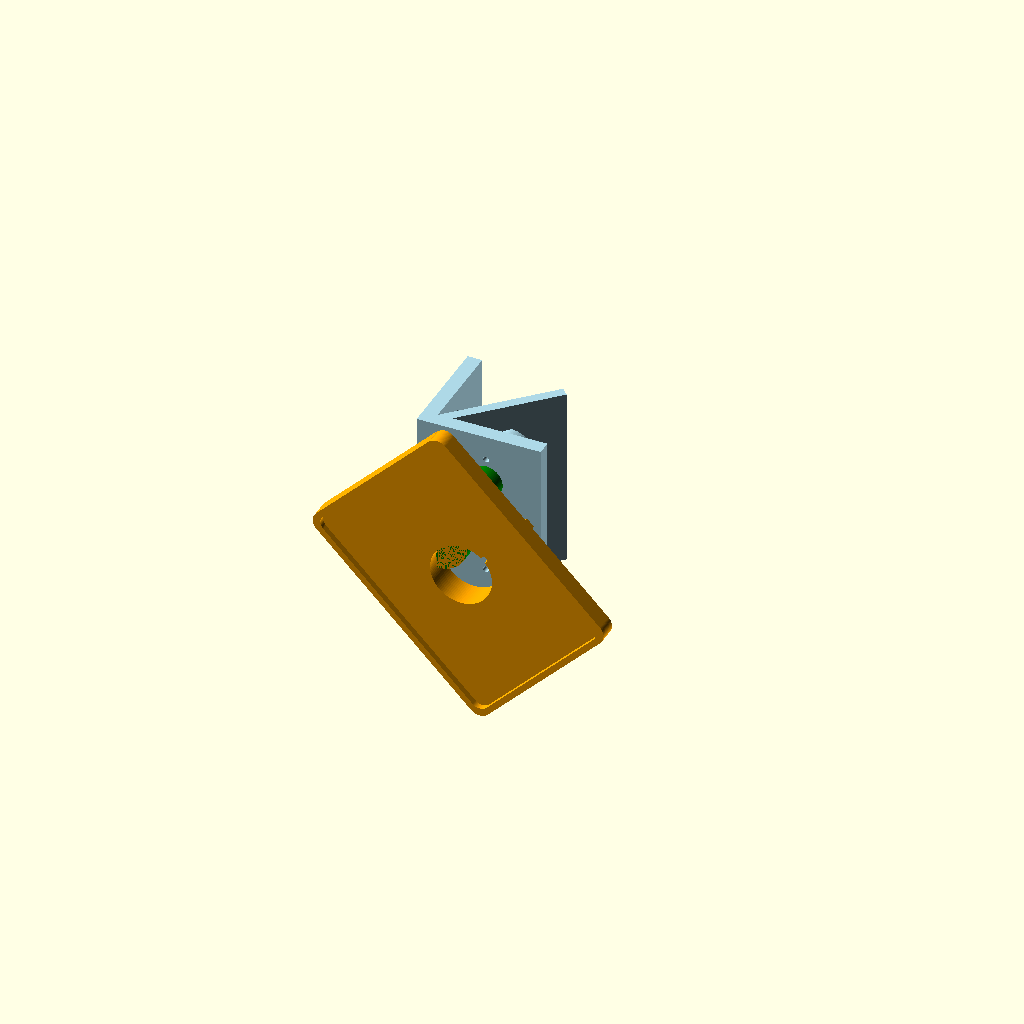
Cell 1: the model at its default parameters.
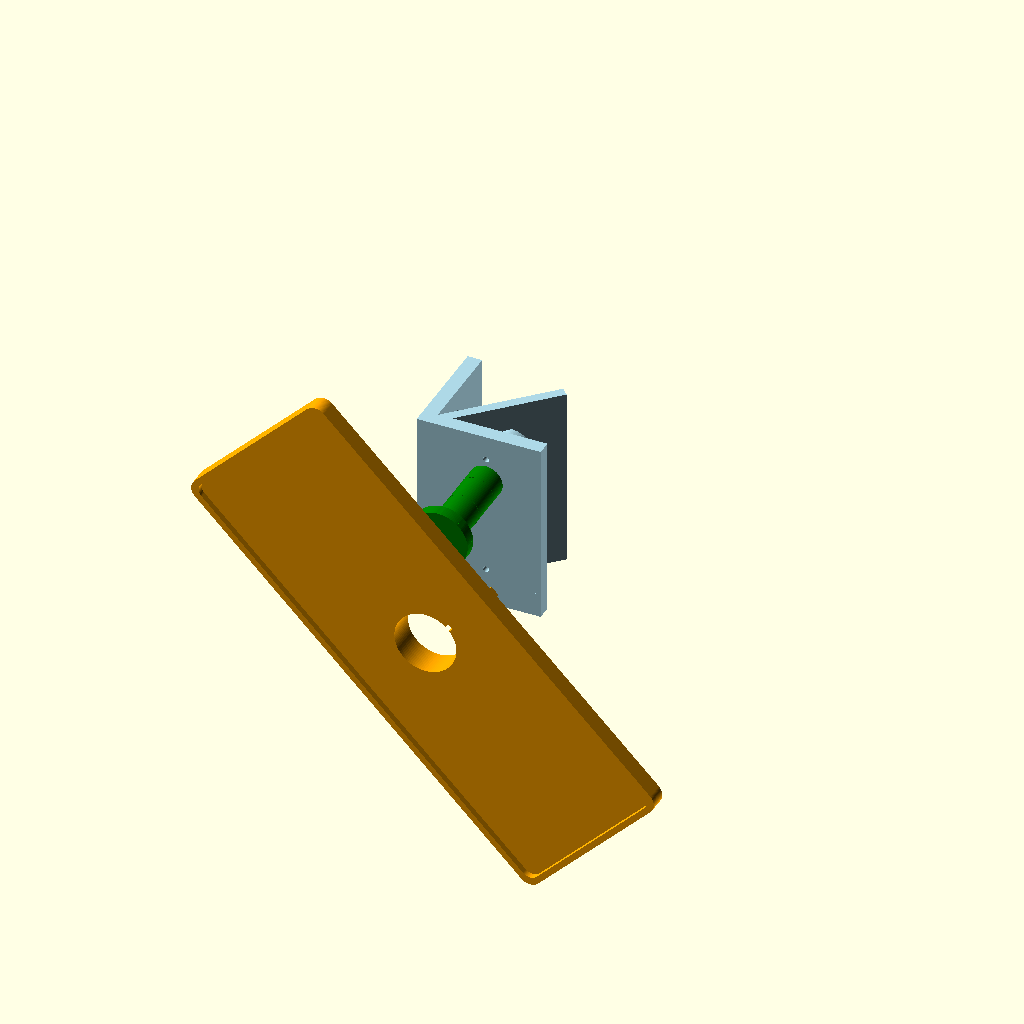
Cell 2: table_width = 400 (everything else at default).
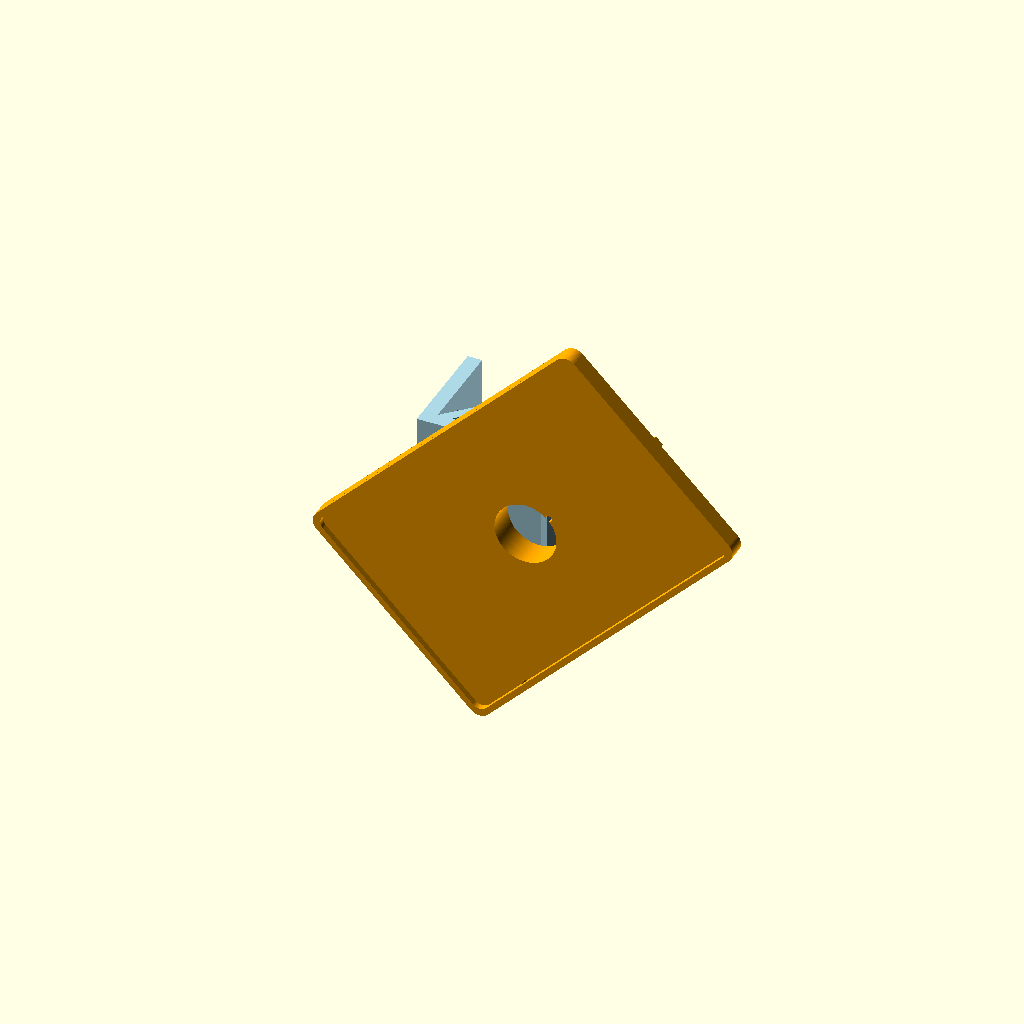
Cell 3: table_depth = 300 (everything else at default).
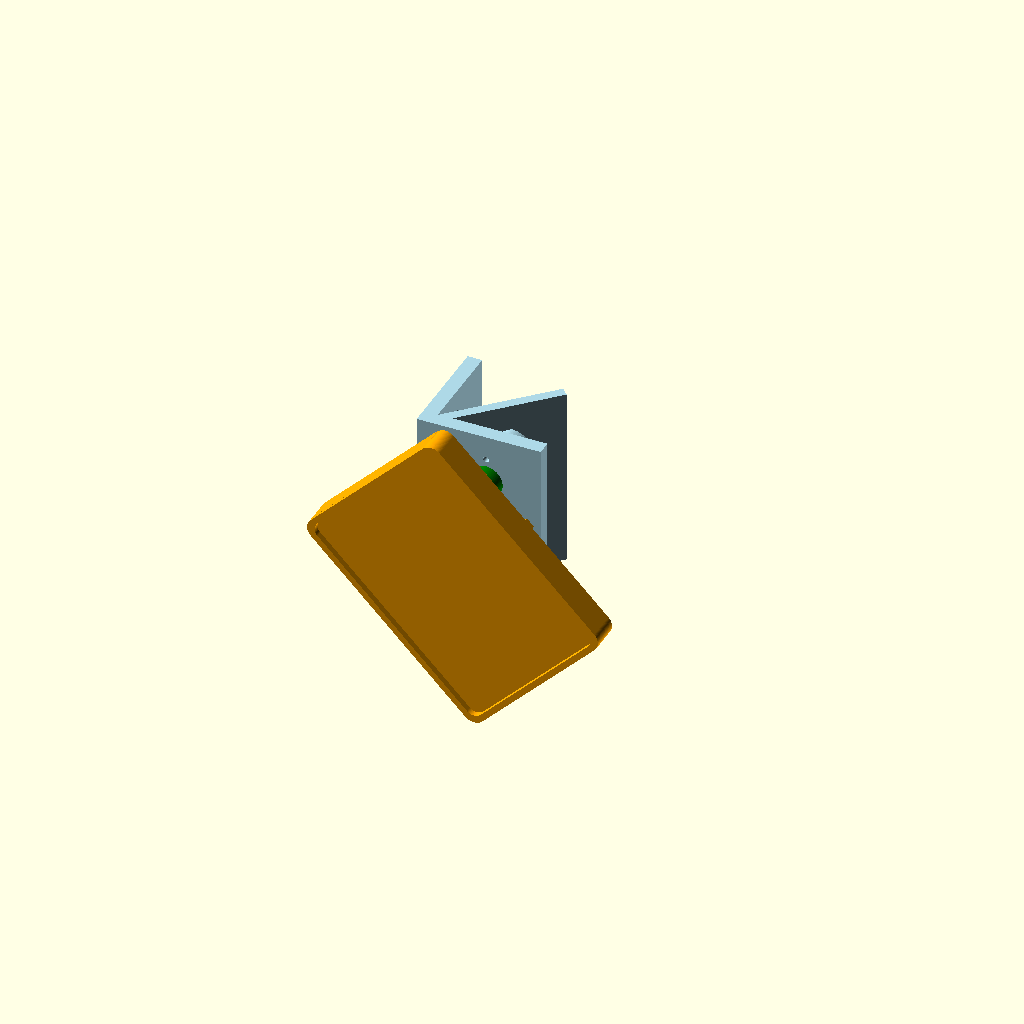
Cell 4: table_thickness = 20 (everything else at default).
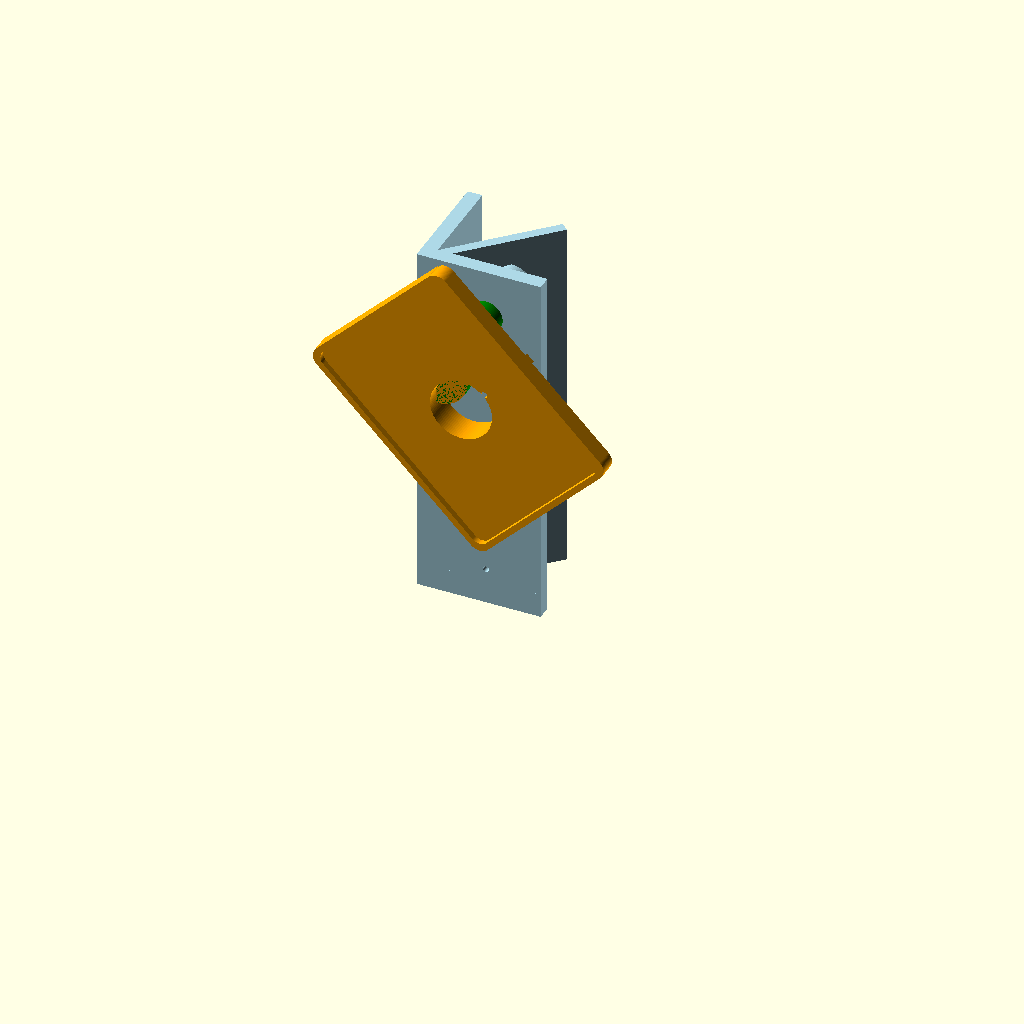
Cell 5: wall_bracket_height = 300 (everything else at default).
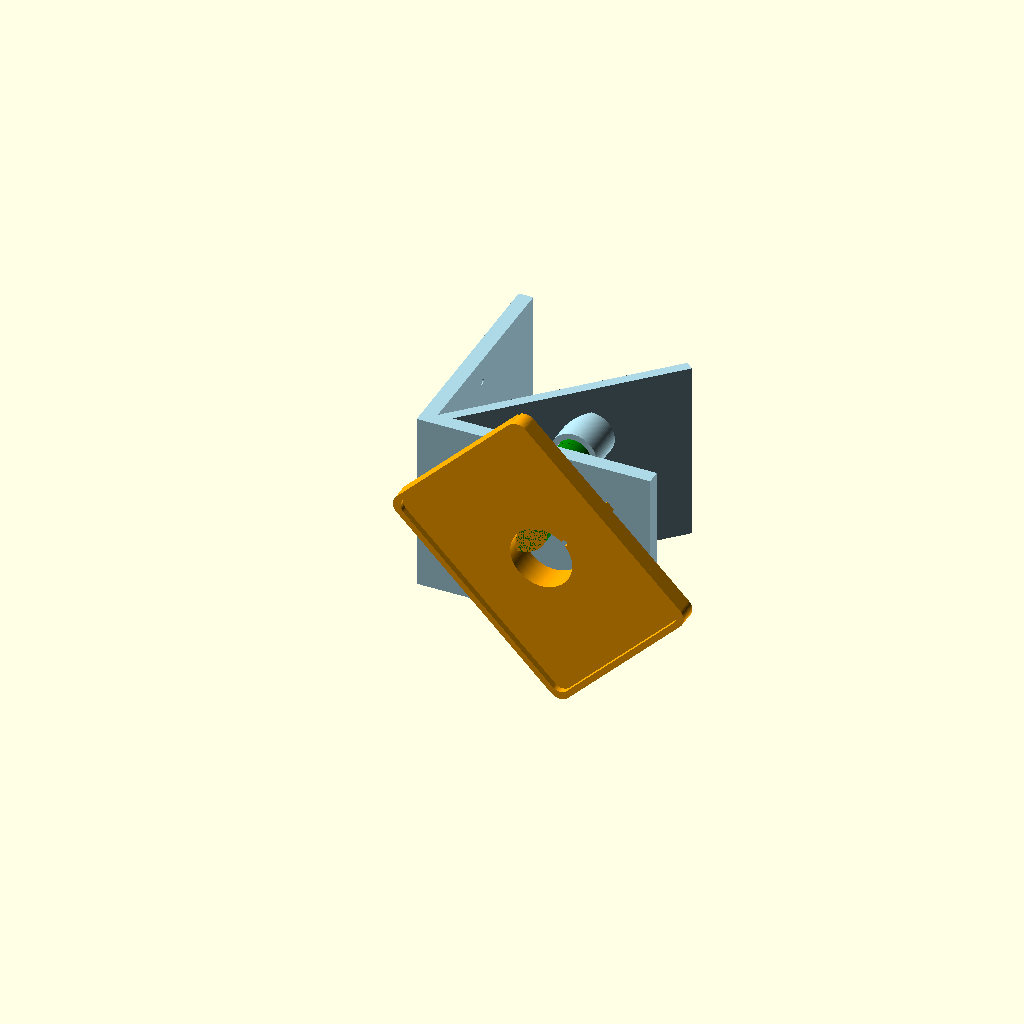
Cell 6 — wall_bracket_width set to 180, the other parameters unchanged.
All cells are drawn from one camera (rotation 55°, 0°, 25°, orthographic, colour scheme Cornfield), so only the parameter changes between them.
The OpenSCAD source (8/wall_swivel_table.scad):
// Design 8: CORNER-MOUNT Wall-Mounted Swivel Table
// Designed to mount in corners with 45° bracket
// Designed for 3D printing on Bambu P2S (240x256mm build plate)
// Material: PETG or PLA

$fn = 100;

table_width = 200;
table_depth = 150;
table_thickness = 10;

wall_bracket_height = 150;
wall_bracket_width = 90;   // Wider for corner mount
wall_bracket_thickness = 12;

swivel_post_diameter = 25;
swivel_post_height = 120;
swivel_bearing_diameter = 28;
swivel_bearing_clearance = 0.25;

screw_hole_diameter = 5;

print_part = "all";

module rounded_rect(width, depth, height, radius) {
    hull() {
        for (x = [radius, width-radius])
            for (y = [radius, depth-radius])
                translate([x, y, 0])
                    cylinder(h=height, r=radius);
    }
}

// L-shaped corner bracket
module wall_bracket() {
    difference() {
        union() {
            // Vertical plate 1
            cube([wall_bracket_width, wall_bracket_thickness, wall_bracket_height]);

            // Vertical plate 2 (perpendicular)
            translate([0, 0, 0])
                rotate([0, 0, 90])
                    cube([wall_bracket_width, wall_bracket_thickness, wall_bracket_height]);

            // Diagonal brace
            translate([wall_bracket_thickness/2, wall_bracket_thickness/2, 0])
                rotate([0, 0, 45])
                    cube([wall_bracket_width * 1.1, 8, wall_bracket_height]);

            // Bottom reinforcement
            hull() {
                cube([wall_bracket_width, wall_bracket_thickness, 20]);
                rotate([0, 0, 90])
                    cube([wall_bracket_width, wall_bracket_thickness, 20]);
            }

            // Swivel socket at 45°
            translate([wall_bracket_width/2, wall_bracket_width/2, wall_bracket_height - 40])
                rotate([90, 45, 0]) {
                    difference() {
                        cylinder(h=32, d=swivel_bearing_diameter + 10);
                        translate([0, 0, -1])
                            cylinder(h=34, d=swivel_bearing_diameter + swivel_bearing_clearance);
                    }
                }
        }

        // Screw holes on both walls
        for (z = [30, 90, 130]) {
            // Wall 1 screws
            translate([wall_bracket_width/2, -1, z])
                rotate([-90, 0, 0])
                    cylinder(h=20, d=screw_hole_diameter);

            // Wall 2 screws
            translate([-1, wall_bracket_width/2, z])
                rotate([0, 90, 0])
                    cylinder(h=20, d=screw_hole_diameter);
        }
    }
}

module swivel_post() {
    union() {
        cylinder(h=swivel_post_height, d=swivel_bearing_diameter - swivel_bearing_clearance*2);

        for (z = [10, 35, 60, 85, 110]) {
            translate([0, 0, z])
                cylinder(h=2, d=swivel_bearing_diameter - swivel_bearing_clearance*0.5);
        }

        translate([0, 0, swivel_post_height])
            cylinder(h=10, d=swivel_post_diameter + 24);

        for (angle = [0:45:315]) {
            rotate([0, 0, angle])
                translate([-2, 0, swivel_post_height])
                    cube([4, swivel_post_diameter/2 + 12, 10]);
        }
    }
}

module bearing_sleeve() {
    difference() {
        cylinder(h=30, d=swivel_bearing_diameter + swivel_bearing_clearance*2);
        translate([0, 0, -1])
            cylinder(h=32, d=swivel_bearing_diameter - swivel_bearing_clearance);
    }
}

module table_top() {
    difference() {
        union() {
            rounded_rect(table_width, table_depth, table_thickness, 10);

            difference() {
                rounded_rect(table_width, table_depth, table_thickness + 5, 10);
                translate([5, 5, -1])
                    rounded_rect(table_width - 10, table_depth - 10, table_thickness + 7, 8);
            }

            translate([0, 0, -14]) {
                translate([table_width/2 - 4, 10, 0])
                    cube([8, table_depth - 20, 14]);
                translate([10, table_depth/2 - 4, 0])
                    cube([table_width - 20, 8, 14]);

                translate([table_width/2, table_depth/2, 0])
                    cylinder(h=14, d=swivel_post_diameter + 30);
            }
        }

        translate([table_width/2, table_depth/2, -15])
            cylinder(h=26, d=swivel_post_diameter + 26);

        for (angle = [0:45:315]) {
            rotate([0, 0, angle])
                translate([table_width/2, table_depth/2 + 27, -15])
                    cylinder(h=26, d=screw_hole_diameter);
        }
    }
}

module assembly() {
    color("lightblue") wall_bracket();
    color("gray")
        translate([wall_bracket_width/2, wall_bracket_width/2, wall_bracket_height - 40])
            rotate([90, 45, 0]) bearing_sleeve();
    color("green")
        translate([wall_bracket_width/2, wall_bracket_width/2, wall_bracket_height - 40])
            rotate([90, 45, 0]) swivel_post();
    color("orange")
        translate([wall_bracket_width/2 - table_width/2,
                   wall_bracket_width/2 - swivel_post_height - 10,
                   wall_bracket_height - 40])
            rotate([90, 45, 0]) table_top();
}

if (print_part == "all") {
    assembly();
} else if (print_part == "wall_bracket") {
    wall_bracket();
} else if (print_part == "swivel_post") {
    swivel_post();
} else if (print_part == "table_top") {
    table_top();
} else if (print_part == "bearing_sleeve") {
    bearing_sleeve();
}
Parameter table extracted from the source (name, type, default, range or options):
table_width: number, default 200
table_depth: number, default 150
table_thickness: number, default 10
wall_bracket_height: number, default 150
wall_bracket_width: number, default 90
wall_bracket_thickness: number, default 12
swivel_post_diameter: number, default 25
swivel_post_height: number, default 120
swivel_bearing_diameter: number, default 28
swivel_bearing_clearance: number, default 0.25
screw_hole_diameter: number, default 5
print_part: string, default "all"
